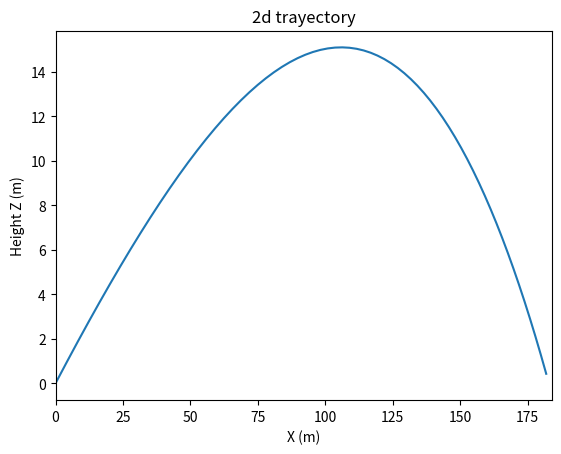
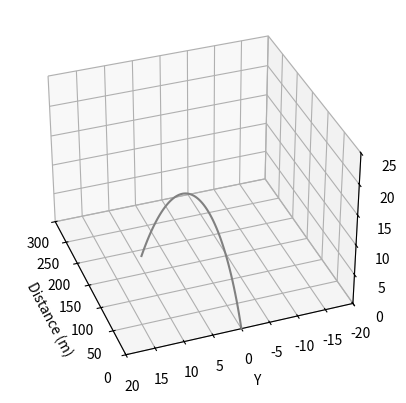

Python code for these plots, in order:
import os
import numpy as np
import math

from scipy.integrate import odeint,RK45

import matplotlib.pyplot as plt
from mpl_toolkits import mplot3d

## Constants
## ===========================================================

m     = 0.045
A     = 0.0014129
rho   = 1.177
omega = np.array([0,-200,100])
d     = 0.042  
g     = 9.8
mu    = 1.846*10e-5


## Initial values
## ===========================================================

## Position
x0 = np.zeros(6);

## Intial velocity (m/s)
u0    = 71.52

## Initial angle (rad/s)
alpha0 = 13 * math.pi/180

## Initial vector velocity
x0[3] = u0 *math.cos(alpha0)
x0[5] = u0 *math.sin(alpha0)

## Initial Spin paramater
s0   = (np.linalg.norm(omega)*d)/(2*u0)
Cmag = s0
## Reynolds
Re    = rho*u0*d/mu
Cd = 0.22;

## Phisic Model 
## ===========================================================

## Magnus Effect
def FMagnus(dx,rho,A,Cmag,omega):

	return ((0.5*rho*A*Cmag*np.linalg.norm(dx)**2)/np.linalg.norm(np.cross(omega,dx)))*np.cross(omega,dx)

## Drag
def FDrag(dx,rho,A,Cd):

	return -0.5*rho*A*Cd*np.linalg.norm(dx)*dx

## Gravity
def FGravity(m,g):

	Fg = np.zeros(3) 
	Fg[2] = -m*g
	return Fg

## Ball Equations
def ball_dynamics(x,t,rho,A,Cmag,omega,Cd,m,g):


	# Velocity vector
	dx = x[3:6]

	Fm = FMagnus(dx,rho,A,Cmag,omega)
	Fd = FDrag(dx,rho,A,Cd)
	Fg = FGravity(m,g)

	F = np.zeros(6)
	F[0:3] = x[3:6]
	F[3:6] = (Fm+Fd+Fg)/m

	return F

## ODE solver 
## ===========================================================

## time points
n  = 100
tf = 6
t  = np.linspace(0,tf,n)


## Solve ODE
x = odeint(ball_dynamics,x0,t,args=(rho,A,Cmag,omega,Cd,m,g,))

## Post analysis
## ===========================================================

## Landing point 
touch_down = np.where([x[:,2] < 0])[1][0]

distance     = x[touch_down,0]
max_altitude = np.amax(x[:touch_down,2])
flight_time  = t[touch_down]


## Plots
## ===========================================================

## X-Z plot
fig1 = plt.figure(1)
plt.plot(x[:touch_down,0],x[:touch_down,2])
plt.title('2d trayectory')
plt.xlabel("X (m)")
plt.ylabel("Height Z (m)")
plt.xlim(x[0,0], x[touch_down,0])


## 3d plot
fig2 = plt.figure(2)
ax = plt.axes(projection='3d')
ax.plot3D(x[:touch_down,0],x[:touch_down,1],x[:touch_down,2], 'gray')
ax.set_xlim(0, 300)
ax.set_ylim(-20, 20)
ax.set_zlim(0, 25)
ax.set_xlabel('Distance (m)')
ax.set_ylabel('Y')
ax.set_zlabel('Height (m)')
ax.view_init(azim=160,elev=34)

plt.show()